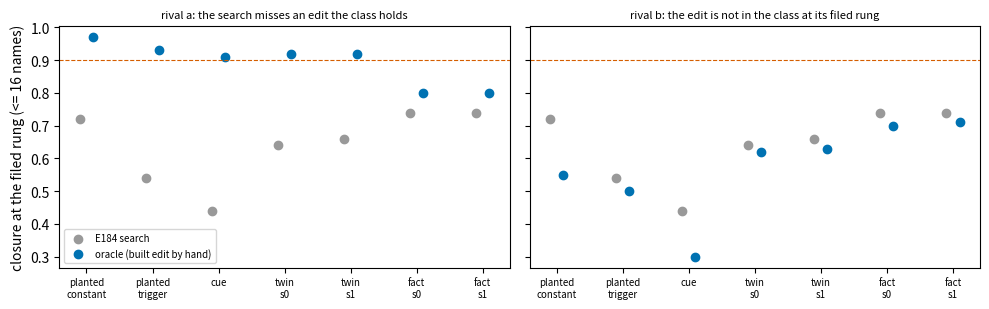

The matplotlib source for this figure: (Note: this script raises an exception after producing the figure.)
"""Card sketch for P1.21, made-up numbers only.

    ~/commute-agents/fleet/cpu-run --mem 2G python experiments/search_recovery/sketch.py
"""

import matplotlib

matplotlib.use("Agg")
import matplotlib.pyplot as plt

items = ["planted\nconstant", "planted\ntrigger", "cue", "twin\ns0", "twin\ns1", "fact\ns0", "fact\ns1"]
search = [0.72, 0.54, 0.44, 0.64, 0.66, 0.74, 0.74]  # E184's best at the filed rung (real values, for orientation)
cases = {
    "rival a: the search misses an edit the class holds": [0.97, 0.93, 0.91, 0.92, 0.92, 0.80, 0.80],
    "rival b: the edit is not in the class at its filed rung": [0.55, 0.50, 0.30, 0.62, 0.63, 0.70, 0.71],
}
fig, axes = plt.subplots(1, 2, figsize=(10, 3.2), sharey=True)
x = range(len(items))
for ax, (title, v) in zip(axes, cases.items(), strict=True):
    ax.scatter([i - 0.1 for i in x], search, color="#999999", label="E184 search")
    ax.scatter([i + 0.1 for i in x], v, color="#0072B2", label="oracle (built edit by hand)")
    ax.axhline(0.9, color="#D55E00", lw=0.8, ls="--")
    ax.set_xticks(list(x), items, fontsize=7)
    ax.set_title(title, fontsize=8)
axes[0].set_ylabel("closure at the filed rung (<= 16 names)")
axes[0].legend(fontsize=7, loc="lower left")
fig.tight_layout()
fig.savefig("experiments/search_recovery/figures/sketch.png", dpi=120)
